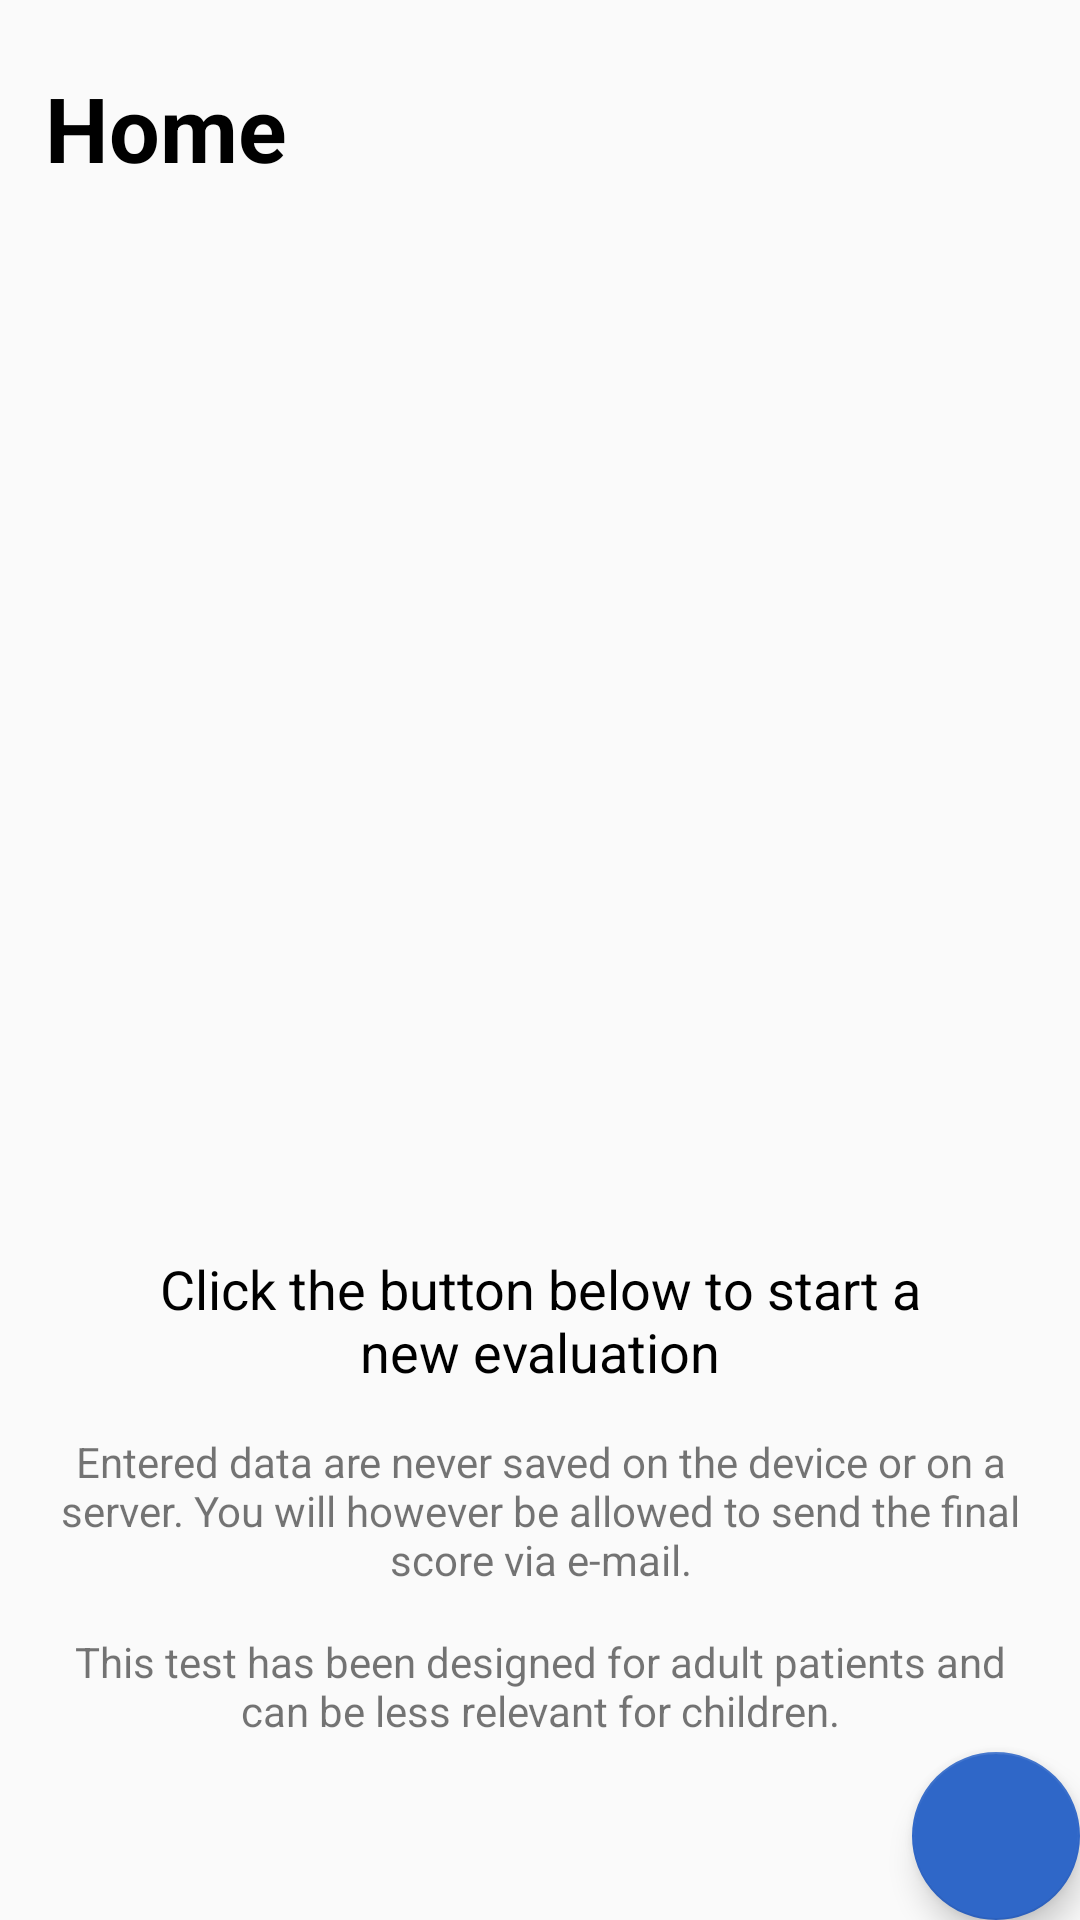

Write the Android layout XML for this screen, with the resource values it uses.
<!-- AndroidManifest.xml: activity theme AppTheme.NoActionBar -->
<!-- res/layout/activity_main.xml -->
<?xml version="1.0" encoding="utf-8"?>
<androidx.coordinatorlayout.widget.CoordinatorLayout xmlns:android="http://schemas.android.com/apk/res/android"
    xmlns:app="http://schemas.android.com/apk/res-auto"
    xmlns:tools="http://schemas.android.com/tools"
    android:layout_width="match_parent"
    android:layout_height="match_parent"
    tools:context=".MainActivity">

    <com.google.android.material.appbar.AppBarLayout
        android:layout_width="match_parent"
        android:layout_height="wrap_content"
        android:theme="@style/AppTheme.AppBarOverlay"/>

    <include layout="@layout/content_main" />

    <com.google.android.material.floatingactionbutton.FloatingActionButton
        android:id="@+id/fab"
        android:layout_width="wrap_content"
        android:layout_height="wrap_content"
        android:layout_gravity="bottom|end"
        android:layout_margin="@dimen/fab_margin"
        app:srcCompat="@drawable/ic_add_black_24dp" />

</androidx.coordinatorlayout.widget.CoordinatorLayout>
<!-- res/layout/content_main.xml (included above) -->
<?xml version="1.0" encoding="utf-8"?>
<LinearLayout xmlns:app="http://schemas.android.com/apk/res-auto"
    xmlns:tools="http://schemas.android.com/tools"
    android:layout_width="fill_parent"
    android:layout_height="fill_parent"
    xmlns:android="http://schemas.android.com/apk/res/android">
    <ScrollView
        android:layout_width="fill_parent"
        android:layout_height="wrap_content"
        tools:ignore="UselessParent">

        <LinearLayout
            android:layout_width="match_parent"
            android:layout_height="wrap_content"
            android:layout_gravity="center_vertical"
            android:gravity="center"
            android:orientation="vertical"
            tools:context=".MainActivity">

            <LinearLayout
                android:layout_width="match_parent"
                android:layout_height="wrap_content"
                android:gravity="center_vertical"
                android:layout_marginTop="15dp"
                android:orientation="horizontal">

                <TextView
                    android:id="@+id/homeScreenTitle"
                    android:layout_width="wrap_content"
                    android:layout_height="wrap_content"
                    android:layout_marginStart="15dp"
                    android:layout_marginTop="15dp"
                    android:layout_marginEnd="15dp"
                    android:layout_marginBottom="30dp"
                    android:text="@string/homeScreenTitle"
                    android:textColor="#000000"
                    android:textSize="30sp"
                    android:textStyle="bold" />

            </LinearLayout>

            <LinearLayout
                android:layout_width="wrap_content"
                android:layout_height="wrap_content"
                android:orientation="horizontal">

                <ImageView
                    android:id="@+id/sfaLogo"
                    android:layout_width="100dp"
                    android:layout_height="100dp"
                    android:layout_marginTop="5dp"
                    android:layout_marginBottom="14dp"
                    android:contentDescription="@string/sfaLogoDescription"
                    app:srcCompat="@drawable/logo_header" />

                <ImageView
                    android:id="@+id/fondationLogo"
                    android:layout_width="100dp"
                    android:layout_height="100dp"
                    android:layout_marginTop="5dp"
                    android:layout_marginBottom="14dp"
                    android:contentDescription="@string/sfaLogoDescription"
                    android:layout_marginLeft="20dp"
                    app:srcCompat="@drawable/logo_fondation" />

            </LinearLayout>



            <ImageView
                android:id="@+id/doctorIllustration"
                android:layout_width="199dp"
                android:layout_height="158dp"
                android:layout_marginBottom="40dp"
                android:contentDescription="@string/doctorIllustrationDescription"
                app:layout_constraintBottom_toBottomOf="parent"
                app:layout_constraintHorizontal_bias="0.497"
                app:layout_constraintLeft_toLeftOf="parent"
                app:layout_constraintRight_toRightOf="parent"
                app:layout_constraintTop_toTopOf="parent"
                app:layout_constraintVertical_bias="0.435"
                app:srcCompat="@drawable/ic_doctor_illustration" />

                <TextView
                    android:id="@+id/homeViewMainCaption"
                    android:layout_width="wrap_content"
                    android:layout_height="wrap_content"
                    android:layout_marginLeft="15dp"
                    android:layout_marginRight="15dp"
                    android:paddingHorizontal="20dp"
                    android:text="@string/home_caption"
                    android:textAlignment="center"
                    android:textColor="@android:color/black"
                    android:textSize="18sp"
                    tools:layout_editor_absoluteX="176dp"
                    tools:layout_editor_absoluteY="541dp" />

                <TextView
                    android:id="@+id/homeViewInfo"
                    android:layout_width="match_parent"
                    android:layout_height="wrap_content"
                    android:layout_marginLeft="15dp"
                    android:layout_marginTop="15dp"
                    android:layout_gravity="center_horizontal"
                    android:gravity="center_horizontal"
                    android:layout_marginRight="15dp"
                    android:text="@string/mainActivityInfo" />

                <TextView
                    android:id="@+id/adultDisclaimerInfo"
                    android:layout_width="match_parent"
                    android:layout_height="wrap_content"
                    android:layout_marginLeft="15dp"
                    android:layout_marginTop="15dp"
                    android:layout_gravity="center_horizontal"
                    android:gravity="center_horizontal"
                    android:layout_marginRight="15dp"
                    android:text="@string/adultDisclaimer" />
        </LinearLayout>
    </ScrollView>
</LinearLayout>
<!-- resources referenced by this layout -->
<resources>
  <!-- drawable ic_doctor_illustration: vector/xml drawable (drawable, 38303 chars, omitted) -->
  <!-- drawable logo_header: png bitmap (drawable-v24, 20220 bytes) -->
  <string name="adultDisclaimer">This test has been designed for adult patients and can be less relevant for children.</string>
  <string name="doctorIllustrationDescription">Illustration of a doctor</string>
  <string name="homeScreenTitle">Home</string>
  <string name="home_caption">Click the button below to start a new evaluation</string>
  <string name="mainActivityInfo">Entered data are never saved on the device or on a server. You will however be allowed to send the final score via e-mail.</string>
  <string name="sfaLogoDescription">Icon of the French Arthroscopia Association</string>
  <style name="AppTheme.AppBarOverlay" parent="ThemeOverlay.AppCompat.Dark.ActionBar" />
  <style name="AppTheme.NoActionBar">
          <item name="windowActionBar">false</item>
          <item name="windowNoTitle">true</item>
      </style>
</resources>
